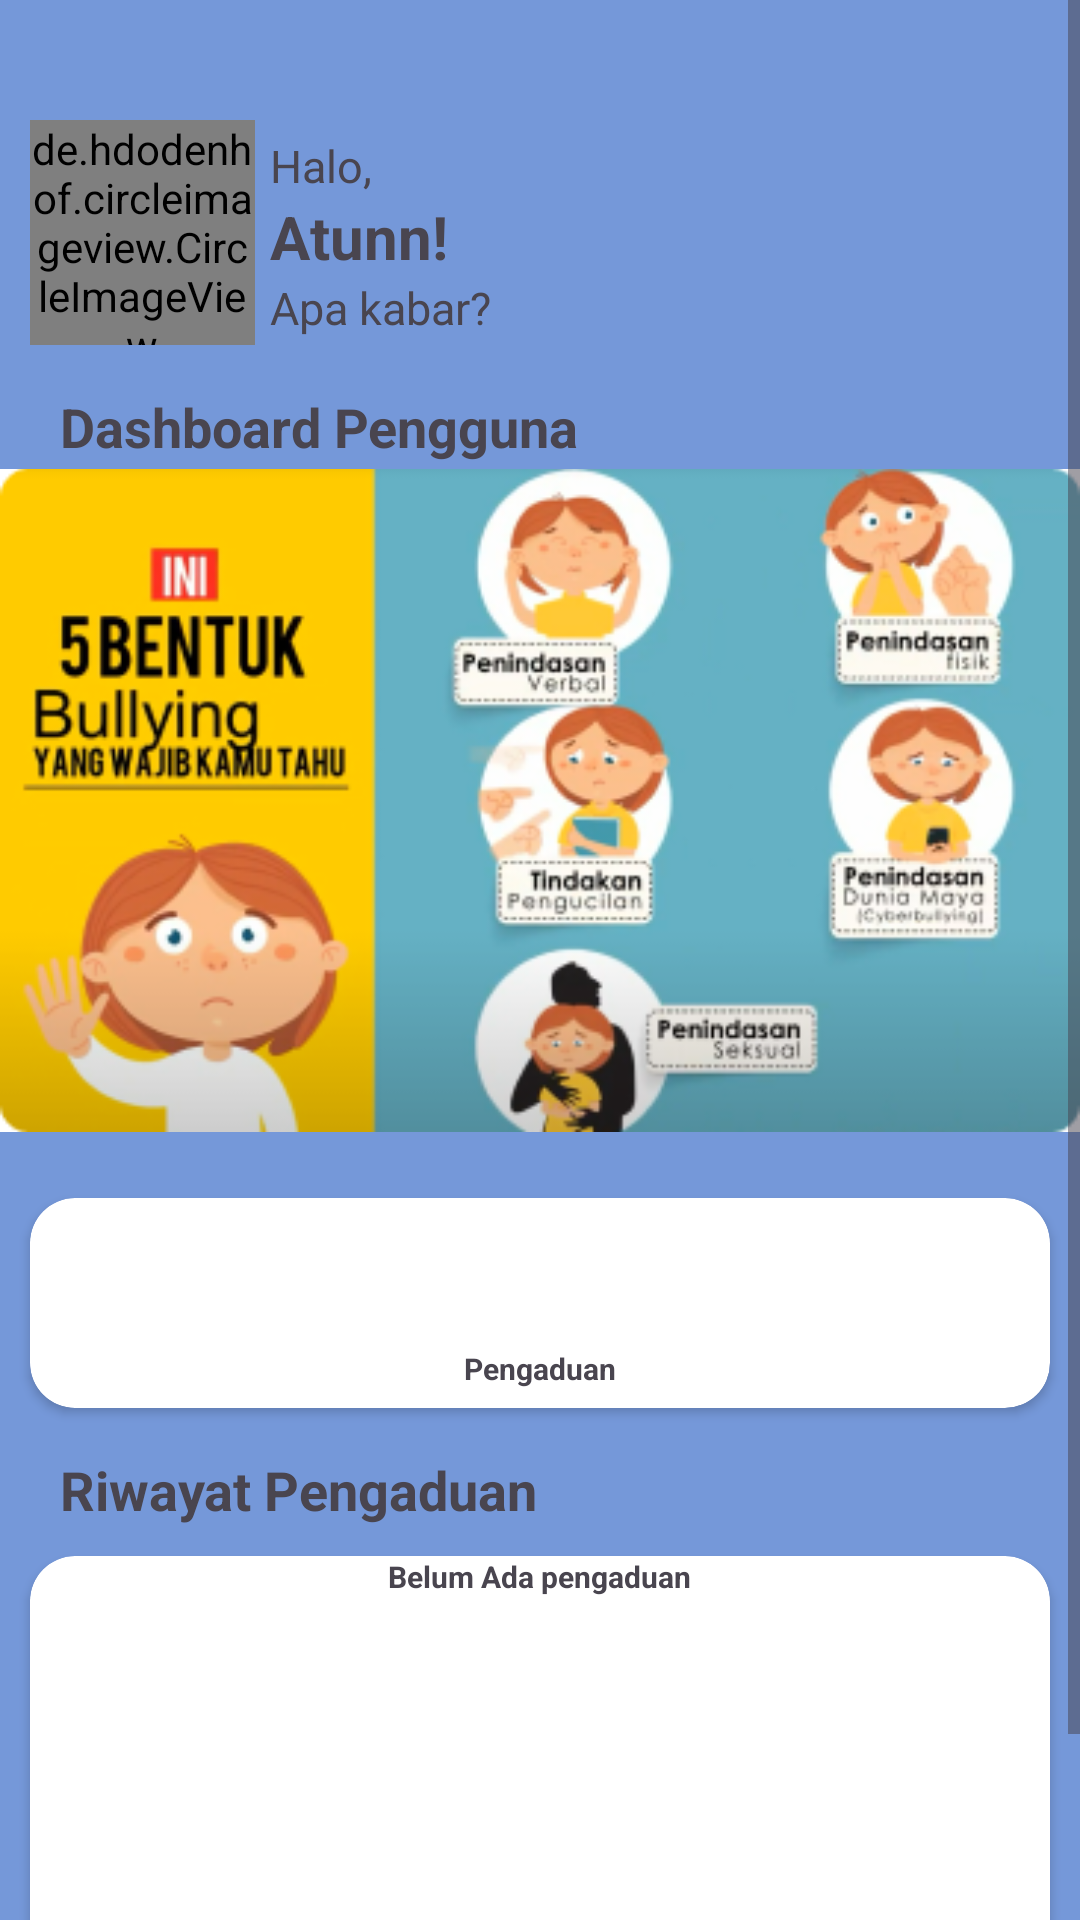

This screen was rendered from an Android layout file. Write that file and the resources it references.
<!-- AndroidManifest.xml: application theme Theme.TemanTanggap3 -->
<!-- res/layout/view_main.xml -->
<?xml version="1.0" encoding="utf-8"?>

<androidx.constraintlayout.widget.ConstraintLayout xmlns:android="http://schemas.android.com/apk/res/android"
    xmlns:app="http://schemas.android.com/apk/res-auto"
    xmlns:tools="http://schemas.android.com/tools"
    android:id="@+id/main"
    android:layout_width="match_parent"
    android:layout_height="match_parent"
    tools:context=".MainActivity"
    android:background="@color/backgroundApps">

    <FrameLayout
        android:id="@+id/frame_layout"
        android:layout_width="match_parent"
        android:layout_height="match_parent">

        <ScrollView
            android:layout_width="match_parent"
            android:layout_height="match_parent">

            <androidx.constraintlayout.widget.ConstraintLayout
                android:id="@+id/main_layout"
                android:layout_width="match_parent"
                android:layout_height="wrap_content"
                android:layout_marginTop="20dp">

                <LinearLayout
                    android:id="@+id/row_profile"
                    android:layout_width="match_parent"
                    android:layout_height="100dp"
                    android:orientation="horizontal"
                    android:layout_marginTop="10dp"
                    android:padding="10dp"
                    app:layout_constraintVertical_bias="0.1"
                    app:layout_constraintTop_toTopOf="parent"
                    app:layout_constraintStart_toStartOf="parent"
                    app:layout_constraintEnd_toEndOf="parent">

                    <de.hdodenhof.circleimageview.CircleImageView
                        android:id="@+id/profile_picture"
                        android:layout_width="75dp"
                        android:layout_height="75dp"
                        android:src="@color/black" />

                    <LinearLayout
                        android:layout_width="wrap_content"
                        android:layout_height="match_parent"
                        android:padding="5dp"
                        android:orientation="vertical">
                        <TextView
                            android:layout_width="wrap_content"
                            android:layout_height="wrap_content"
                            android:text="Halo,"
                            android:textSize="15sp" />
                        <TextView
                            android:id="@+id/username"
                            android:layout_width="wrap_content"
                            android:layout_height="wrap_content"
                            android:text="Atunn!"
                            android:textSize="20sp"
                            android:textStyle="bold" />
                        <TextView
                            android:layout_width="wrap_content"
                            android:layout_height="wrap_content"
                            android:text="Apa kabar?"
                            android:textSize="15sp" />
                    </LinearLayout>

                    <ImageView
                        android:id="@+id/notification"
                        android:layout_width="30dp"
                        android:layout_height="30dp"
                        android:layout_marginStart="200dp"
                        android:src="@drawable/ic_action_name" />
                </LinearLayout>

                <TextView
                    android:id="@+id/textDashboard"
                    android:layout_width="wrap_content"
                    android:layout_height="wrap_content"
                    android:text="Dashboard Pengguna"
                    android:layout_marginStart="20dp"
                    android:textSize="18sp"
                    android:textStyle="bold"
                    app:layout_constraintTop_toBottomOf="@+id/row_profile"
                    app:layout_constraintStart_toStartOf="parent" />

                <ImageView
                    android:id="@+id/image_dashboard"
                    android:layout_width="match_parent"
                    android:layout_height="match_parent"
                    android:src="@drawable/edukasi"
                    app:layout_constraintTop_toBottomOf="@+id/textDashboard"
                    app:layout_constraintStart_toStartOf="parent"
                    app:layout_constraintEnd_toEndOf="parent" />

                <LinearLayout
                    android:id="@+id/menu"
                    android:layout_width="match_parent"
                    android:layout_height="90dp"
                    android:layout_marginTop="10dp"
                    app:layout_constraintTop_toBottomOf="@id/image_dashboard"
                    app:layout_constraintStart_toStartOf="parent"
                    app:layout_constraintEnd_toEndOf="parent">

                    
                    <androidx.cardview.widget.CardView
                        android:id="@+id/cardPengaduan"
                        android:layout_width="0dp"
                        android:layout_height="match_parent"
                        android:layout_margin="10dp"
                        android:layout_weight="1"
                        android:backgroundTint="@color/white"
                        app:cardCornerRadius="15dp">
                        <RelativeLayout
                            android:layout_width="match_parent"
                            android:layout_height="match_parent">
                            <ImageView
                                android:id="@+id/pengaduanImage"
                                android:layout_width="50dp"
                                android:layout_height="50dp"
                                android:src="@drawable/ic_action_name"
                                android:layout_centerHorizontal="true" />
                            <TextView
                                android:id="@+id/textPengaduan"
                                android:layout_width="wrap_content"
                                android:layout_height="wrap_content"
                                android:text="Pengaduan"
                                android:textStyle="bold"
                                android:textSize="10sp"
                                android:layout_centerHorizontal="true"
                                android:layout_below="@id/pengaduanImage" />
                        </RelativeLayout>
                    </androidx.cardview.widget.CardView>

                    

                </LinearLayout>

                <TextView
                    android:id="@+id/textRiwayatPengaduan"
                    android:layout_width="wrap_content"
                    android:layout_height="wrap_content"
                    android:text="Riwayat Pengaduan"
                    android:textSize="18sp"
                    android:textStyle="bold"
                    android:layout_marginTop="5dp"
                    android:layout_marginStart="20dp"
                    app:layout_constraintTop_toBottomOf="@id/menu"
                    app:layout_constraintStart_toStartOf="parent" />

                <LinearLayout
                    android:id="@+id/riwayatPengaduan"
                    android:layout_width="match_parent"
                    android:layout_height="200dp"
                    app:layout_constraintTop_toBottomOf="@id/textRiwayatPengaduan"
                    app:layout_constraintStart_toStartOf="parent"
                    app:layout_constraintEnd_toEndOf="parent">

                    <androidx.cardview.widget.CardView
                        android:id="@+id/cardRiwayatPengaduan"
                        android:layout_width="0dp"
                        android:layout_height="match_parent"
                        android:layout_margin="10dp"
                        android:layout_weight="1"
                        android:backgroundTint="@color/white"
                        app:cardCornerRadius="15dp">
                        <RelativeLayout
                            android:layout_width="match_parent"
                            android:layout_height="match_parent">
                            <TextView
                                android:layout_width="wrap_content"
                                android:layout_height="wrap_content"
                                android:text="Belum Ada pengaduan"
                                android:textStyle="bold"
                                android:textSize="10sp"
                                android:layout_centerHorizontal="true" />
                        </RelativeLayout>
                    </androidx.cardview.widget.CardView>
                </LinearLayout>

            </androidx.constraintlayout.widget.ConstraintLayout>
        </ScrollView>
    </FrameLayout>
</androidx.constraintlayout.widget.ConstraintLayout>
<!-- resources referenced by this layout -->
<resources>
  <color name="backgroundApps">#CB5281D0</color>
  <color name="black">#FF000000</color>
  <color name="white">#FFFFFFFF</color>
  <!-- drawable edukasi: png bitmap (drawable, 105839 bytes) -->
  <style name="Theme.TemanTanggap3" parent="Base.Theme.TemanTanggap3" />
  <style name="Base.Theme.TemanTanggap3" parent="Theme.Material3.DayNight.NoActionBar">
          
          
      </style>
</resources>
